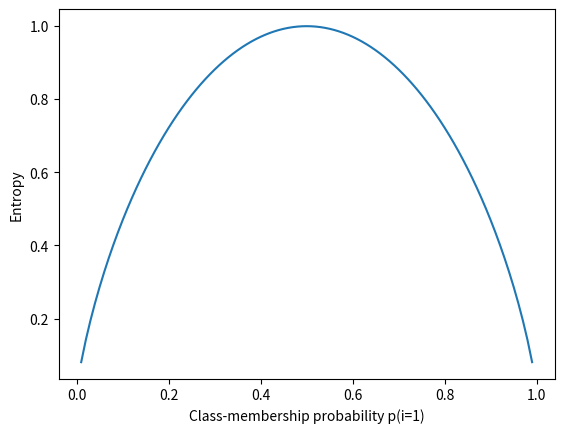

Generate this figure with matplotlib:
import numpy as np
import matplotlib.pyplot as plt

def entropy(p):
    return -p*np.log2(p) - (1-p)*np.log2((1-p))
x=np.arange(0.0,1.0,0.01)
ent = [entropy(p) if p!=0 else None for p in x]
plt.ylabel('Entropy')
plt.xlabel('Class-membership probability p(i=1)')
plt.plot(x,ent)
plt.show()
